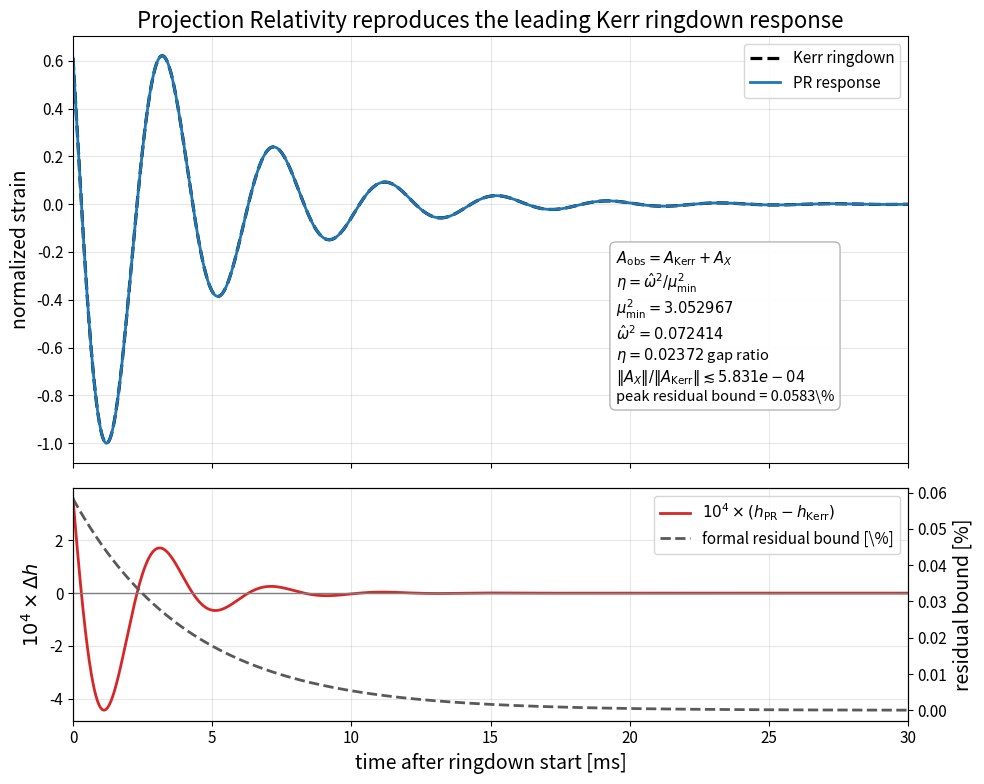

Write Python code to recreate this figure.
# $$$$$$$$$$$$$$$$$$$$$$$$$$$$$$$$$$$$$$$$$$$$$$$$$$$$$$$$$$$$$$
#  ______             __                   __                __        __        _______                                                               __
# /      \           |  \                 |  \              |  \      |  \      |       \                                                             |  \
#|  $$$$$$\  _______ | $$____    ______  _| $$_     _______ | $$   __  \$$      | $$$$$$$\  ______    _______   ______    ______    ______    _______ | $$____
#| $$  | $$ /       \| $$    \  /      \|   $$ \   /       \| $$  /  \|  \      | $$__| $$ /      \  /       \ /      \  |      \  /      \  /       \| $$    \
#| $$  | $$|  $$$$$$$| $$$$$$$\|  $$$$$$\\$$$$$$  |  $$$$$$$| $$_/  $$| $$      | $$    $$|  $$$$$$\|  $$$$$$$|  $$$$$$\  \$$$$$$\|  $$$$$$\|  $$$$$$$| $$$$$$$\
#| $$  | $$ \$$    \ | $$  | $$| $$    $$ | $$ __  \$$    \ | $$   $$ | $$      | $$$$$$$\| $$    $$ \$$    \ | $$    $$ /      $$| $$   \$$| $$      | $$  | $$
#| $$__/ $$ _\$$$$$$\| $$  | $$| $$$$$$$$ | $$|  \ _\$$$$$$\| $$$$$$\ | $$      | $$  | $$| $$$$$$$$ _\$$$$$$\| $$$$$$$$|  $$$$$$$| $$      | $$_____ | $$  | $$
# \$$    $$|       $$| $$  | $$ \$$     \  \$$  $$|       $$| $$  \$$\| $$      | $$  | $$ \$$     \|       $$ \$$     \ \$$    $$| $$       \$$     \| $$  | $$
#  \$$$$$$  \$$$$$$$  \$$   \$$  \$$$$$$$   \$$$$  \$$$$$$$  \$$   \$$ \$$       \$$   \$$  \$$$$$$$ \$$$$$$$   \$$$$$$$  \$$$$$$$ \$$        \$$$$$$$ \$$   \$$
#
# COLAB-USABLE VERSION
# Projection Relativity Full Validation Harness
# Michael Stanislaus Oshetski
# ORCID# 0009-0007-3623-7586
# May 2026
#
# "Dedicated to my brother and best friend,
# John Oshetski Jr. ("Motorhead")
# I'll see you in the decoherence!
#
# What this script does:
#   1. Generates the PR vs Kerr ringdown consistency plot
#
# Generates:
# png_path = outdir / "pr_vs_kerr_ringdown_consistency.png"
# pdf_path = outdir / "pr_vs_kerr_ringdown_consistency.pdf"
# $$$$$$$$$$$$$$$$$$$$$$$$$$$$$$$$$$$$$$$$$$$$$$$$$$$$$$$$$$$$$$


# $$$$$$$$$$$$$$$$$$$$$$$$$$$$$$$$$$$$$$$$$$$$$$$$$$$$$$$$$$$$$$
# PR vs Kerr ringdown consistency plot
# Clean Colab cell for Section 11
# $$$$$$$$$$$$$$$$$$$$$$$$$$$$$$$$$$$$$$$$$$$$$$$$$$$$$$$$$$$$$$

import numpy as np
import matplotlib.pyplot as plt
from pathlib import Path

# $$$$$$$$$$$$$$$$$$$$$$$$$$$$$$$$$$$$$$$$$$$$$$$$$$$$$$$$$$$$$$
# 1) Output folder
# $$$$$$$$$$$$$$$$$$$$$$$$$$$$$$$$$$$$$$$$$$$$$$$$$$$$$$$$$$$$$$
outdir = Path("results/pr_ringdown_kerr_consistency")
outdir.mkdir(parents=True, exist_ok=True)

# $$$$$$$$$$$$$$$$$$$$$$$$$$$$$$$$$$$$$$$$$$$$$$$$$$$$$$$$$$$$$$
# 2) Kerr-like ringdown inputs
#    Illustrative GW150914-like values. These are visualization inputs,
#    not fit parameters and not observational claims.
# $$$$$$$$$$$$$$$$$$$$$$$$$$$$$$$$$$$$$$$$$$$$$$$$$$$$$$$$$$$$$$
f_kerr = 250.0          # Hz
tau_kerr = 4.2e-3       # s
phi0 = 0.35 * np.pi     # phase
t_max = 0.030           # 30 ms window
npts = 4000

# $$$$$$$$$$$$$$$$$$$$$$$$$$$$$$$$$$$$$$$$$$$$$$$$$$$$$$$$$$$$$$
# 3) PR gap-suppression inputs
#    eta is the gap ratio, not the direct waveform correction.
#    The plotted PR residual uses the formal suppression bound.
# $$$$$$$$$$$$$$$$$$$$$$$$$$$$$$$$$$$$$$$$$$$$$$$$$$$$$$$$$$$$$$
mu_min_sq = 3.052966743096

# characteristic dimensionless mode scale from the paper
omega_R_hat = 0.263780
omega_I_hat = 0.053234
omega_hat_sq = omega_R_hat**2 + omega_I_hat**2
eta = omega_hat_sq / mu_min_sq

# Projection-sector suppression factors used in the GW bound.
# C_kerr is left explicit; C_kerr = 1 is the fiducial plot value.
M2_response = 0.25
eps_X_GW = 0.03
C_kerr = 1.0

formal_residual_bound = (
    C_kerr
    * eta
    / ((1.0 + M2_response) * (1.0 - eta))
    * eps_X_GW
)

# $$$$$$$$$$$$$$$$$$$$$$$$$$$$$$$$$$$$$$$$$$$$$$$$$$$$$$$$$$$$$$
# 4) Time axis
# $$$$$$$$$$$$$$$$$$$$$$$$$$$$$$$$$$$$$$$$$$$$$$$$$$$$$$$$$$$$$$
t = np.linspace(0.0, t_max, npts)
t_ms = 1e3 * t

# $$$$$$$$$$$$$$$$$$$$$$$$$$$$$$$$$$$$$$$$$$$$$$$$$$$$$$$$$$$$$$
# 5) Kerr waveform
# $$$$$$$$$$$$$$$$$$$$$$$$$$$$$$$$$$$$$$$$$$$$$$$$$$$$$$$$$$$$$$
h_kerr_raw = np.exp(-t / tau_kerr) * np.cos(2.0 * np.pi * f_kerr * t + phi0)

# $$$$$$$$$$$$$$$$$$$$$$$$$$$$$$$$$$$$$$$$$$$$$$$$$$$$$$$$$$$$$$
# 6) PR response
#    A_obs = A_Kerr + A_X, with A_X bounded by the gap-suppressed
#    projection-sector residual. This avoids visually implying that
#    eta itself is the waveform correction.
# $$$$$$$$$$$$$$$$$$$$$$$$$$$$$$$$$$$$$$$$$$$$$$$$$$$$$$$$$$$$$$
residual_envelope = formal_residual_bound * np.exp(-t / tau_kerr)
response_factor = 1.0 + residual_envelope
h_pr_raw = response_factor * h_kerr_raw

# Normalize both to Kerr peak so the overlay is easy to read.
norm = np.max(np.abs(h_kerr_raw))
h_kerr = h_kerr_raw / norm
h_pr = h_pr_raw / norm

delta_h = h_pr - h_kerr
percent_response = 100.0 * residual_envelope

# $$$$$$$$$$$$$$$$$$$$$$$$$$$$$$$$$$$$$$$$$$$$$$$$$$$$$$$$$$$$$$
# 7) Plot
# $$$$$$$$$$$$$$$$$$$$$$$$$$$$$$$$$$$$$$$$$$$$$$$$$$$$$$$$$$$$$$
plt.rcParams.update({
    "font.size": 12,
    "axes.titlesize": 16,
    "axes.labelsize": 14,
    "legend.fontsize": 11,
    "xtick.labelsize": 11,
    "ytick.labelsize": 11,
})

fig, axes = plt.subplots(
    2, 1,
    figsize=(10, 8),
    sharex=True,
    gridspec_kw={"height_ratios": [2.2, 1.2]}
)

ax1, ax2 = axes

# ---- top panel: waveform overlay ----
ax1.plot(t_ms, h_kerr, "k--", lw=2.3, label="Kerr ringdown")
ax1.plot(t_ms, h_pr, color="tab:blue", lw=2.0, label="PR response")

ax1.set_ylabel("normalized strain")
ax1.set_title("Projection Relativity reproduces the leading Kerr ringdown response")
ax1.grid(True, alpha=0.3)
ax1.legend(loc="upper right", frameon=True)

textbox = (
    r"$A_{\rm obs}=A_{\rm Kerr}+A_X$" + "\n" +
    r"$\eta=\hat{\omega}^2/\mu_{\min}^2$" + "\n" +
    rf"$\mu_{{\min}}^2={mu_min_sq:.6f}$" + "\n" +
    rf"$\hat{{\omega}}^2={omega_hat_sq:.6f}$" + "\n" +
    rf"$\eta={eta:.5f}$ gap ratio" + "\n" +
    rf"$\|A_X\|/\|A_{{\rm Kerr}}\|\lesssim {formal_residual_bound:.3e}$" + "\n" +
    rf"peak residual bound = {100.0 * formal_residual_bound:.4f}\%"
)

# Put the information box away from the legend.
ax1.text(
    0.65, 0.5, textbox,
    transform=ax1.transAxes,
    ha="left",
    va="top",
    bbox=dict(
        boxstyle="round,pad=0.40",
        facecolor="white",
        edgecolor="0.70",
        alpha=0.96,
    ),
    fontsize=10.5,
)

# ---- bottom panel: magnified residual and residual bound ----
# The residual is multiplied by 10^4 so the small Kerr-consistent difference is visible.
ax2.plot(
    t_ms,
    1e4 * delta_h,
    color="tab:red",
    lw=2.0,
    label=r"$10^4\times(h_{\rm PR}-h_{\rm Kerr})$",
)
ax2.axhline(0.0, color="0.5", lw=1.0)

ax2b = ax2.twinx()
ax2b.plot(
    t_ms,
    percent_response,
    color="0.35",
    ls="--",
    lw=2.0,
    label=r"formal residual bound [\%]",
)

ax2.set_xlabel("time after ringdown start [ms]")
ax2.set_ylabel(r"$10^4\times\Delta h$")
ax2b.set_ylabel("residual bound [%]")
ax2.grid(True, alpha=0.3)

lines1, labels1 = ax2.get_legend_handles_labels()
lines2, labels2 = ax2b.get_legend_handles_labels()
ax2.legend(lines1 + lines2, labels1 + labels2, loc="upper right", frameon=True)

ax2.set_xlim(0.0, t_max * 1e3)

fig.tight_layout()

# $$$$$$$$$$$$$$$$$$$$$$$$$$$$$$$$$$$$$$$$$$$$$$$$$$$$$$$$$$$$$$
# 8) Save
# $$$$$$$$$$$$$$$$$$$$$$$$$$$$$$$$$$$$$$$$$$$$$$$$$$$$$$$$$$$$$$
png_path = outdir / "pr_vs_kerr_ringdown_consistency.png"
pdf_path = outdir / "pr_vs_kerr_ringdown_consistency.pdf"

fig.savefig(png_path, dpi=300, bbox_inches="tight")
fig.savefig(pdf_path, bbox_inches="tight")

plt.show()

print("Saved:")
print(" -", png_path)
print(" -", pdf_path)
print()
print(f"mu_min^2 = {mu_min_sq:.12f}")
print(f"omega_hat^2 = {omega_hat_sq:.12f}")
print(f"eta gap ratio = {eta:.8f}")
print(f"M2_response = {M2_response:.6f}")
print(f"eps_X_GW = {eps_X_GW:.6f}")
print(f"C_kerr = {C_kerr:.6f}")
print(f"formal peak residual bound = {formal_residual_bound:.10e}")
print(f"formal peak residual bound percent = {100.0 * formal_residual_bound:.6f}%")
